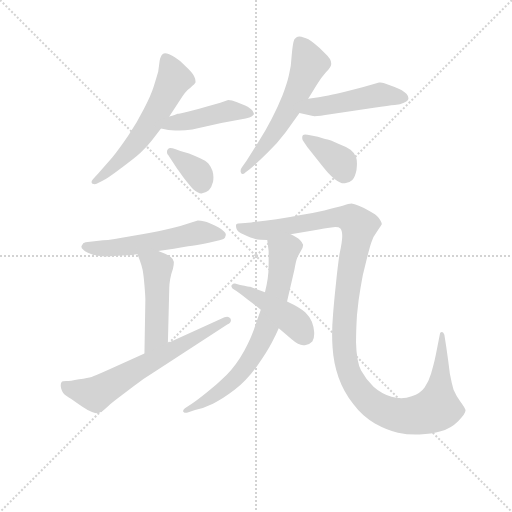
t = 0.00 s
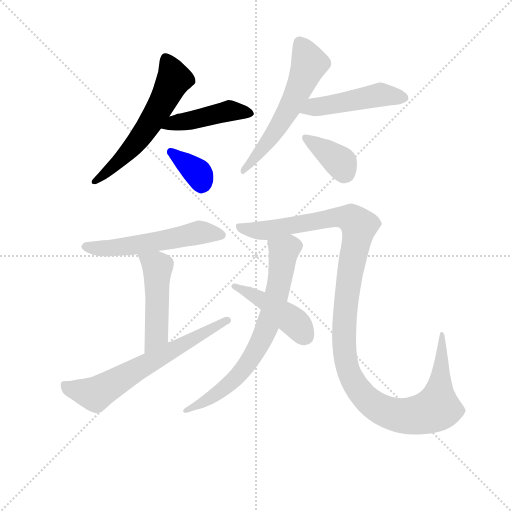
t = 1.86 s
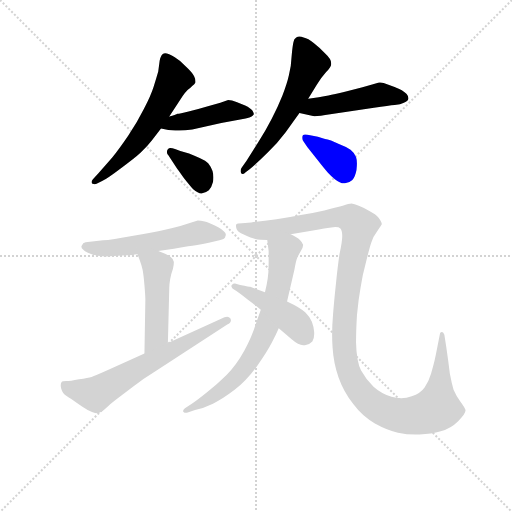
t = 3.72 s
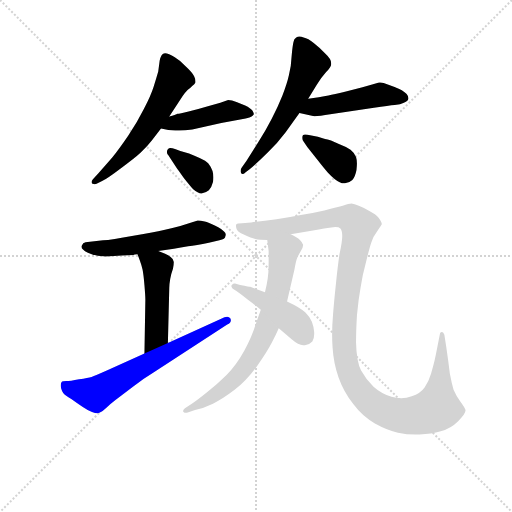
t = 5.58 s
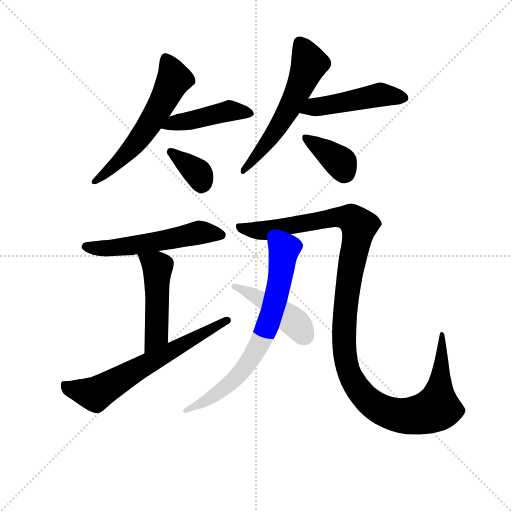
t = 7.44 s
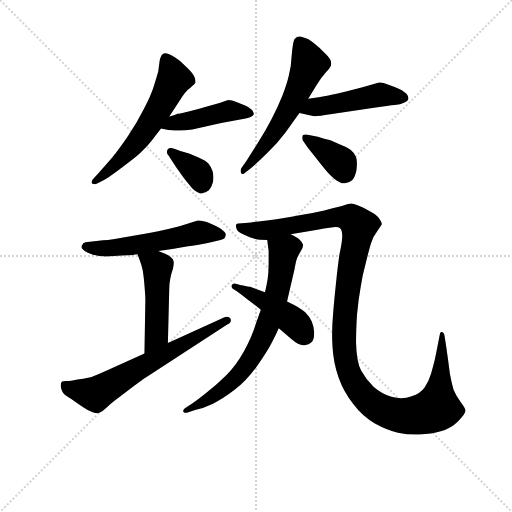
t = 9.31 s

The animated SVG that drew these frames (rendered in a browser with its animation timeline set to each time). Animation: 12 CSS @keyframes rules; one cycle of 9.30 s.

<svg version="1.1" viewBox="0 0 1024 1024" xmlns="http://www.w3.org/2000/svg">
  <g stroke="lightgray" stroke-dasharray="1,1" stroke-width="1" transform="scale(4, 4)">
    <line x1="0" y1="0" x2="256" y2="256"></line>
    <line x1="256" y1="0" x2="0" y2="256"></line>
    <line x1="128" y1="0" x2="128" y2="256"></line>
    <line x1="0" y1="128" x2="256" y2="128"></line>
  </g>
<g transform="scale(0.92, -0.92) translate(60, -900)">
   <style type="text/css">
    @keyframes keyframes0 {
      from {
       stroke: blue;
       stroke-dashoffset: 591;
       stroke-width: 128;
       }
       66% {
       animation-timing-function: step-end;
       stroke: blue;
       stroke-dashoffset: 0;
       stroke-width: 128;
       }
       to {
       stroke: black;
       stroke-width: 1024;
       }
       }
       #make-me-a-hanzi-animation-0 {
         animation: keyframes0 0.730957s both;
         animation-delay: 0.000000s;
         animation-timing-function: linear;
       }
    @keyframes keyframes1 {
      from {
       stroke: blue;
       stroke-dashoffset: 450;
       stroke-width: 128;
       }
       59% {
       animation-timing-function: step-end;
       stroke: blue;
       stroke-dashoffset: 0;
       stroke-width: 128;
       }
       to {
       stroke: black;
       stroke-width: 1024;
       }
       }
       #make-me-a-hanzi-animation-1 {
         animation: keyframes1 0.616211s both;
         animation-delay: 0.730957s;
         animation-timing-function: linear;
       }
    @keyframes keyframes2 {
      from {
       stroke: blue;
       stroke-dashoffset: 358;
       stroke-width: 128;
       }
       54% {
       animation-timing-function: step-end;
       stroke: blue;
       stroke-dashoffset: 0;
       stroke-width: 128;
       }
       to {
       stroke: black;
       stroke-width: 1024;
       }
       }
       #make-me-a-hanzi-animation-2 {
         animation: keyframes2 0.541341s both;
         animation-delay: 1.347168s;
         animation-timing-function: linear;
       }
    @keyframes keyframes3 {
      from {
       stroke: blue;
       stroke-dashoffset: 584;
       stroke-width: 128;
       }
       66% {
       animation-timing-function: step-end;
       stroke: blue;
       stroke-dashoffset: 0;
       stroke-width: 128;
       }
       to {
       stroke: black;
       stroke-width: 1024;
       }
       }
       #make-me-a-hanzi-animation-3 {
         animation: keyframes3 0.725260s both;
         animation-delay: 1.888509s;
         animation-timing-function: linear;
       }
    @keyframes keyframes4 {
      from {
       stroke: blue;
       stroke-dashoffset: 479;
       stroke-width: 128;
       }
       61% {
       animation-timing-function: step-end;
       stroke: blue;
       stroke-dashoffset: 0;
       stroke-width: 128;
       }
       to {
       stroke: black;
       stroke-width: 1024;
       }
       }
       #make-me-a-hanzi-animation-4 {
         animation: keyframes4 0.639811s both;
         animation-delay: 2.613770s;
         animation-timing-function: linear;
       }
    @keyframes keyframes5 {
      from {
       stroke: blue;
       stroke-dashoffset: 377;
       stroke-width: 128;
       }
       55% {
       animation-timing-function: step-end;
       stroke: blue;
       stroke-dashoffset: 0;
       stroke-width: 128;
       }
       to {
       stroke: black;
       stroke-width: 1024;
       }
       }
       #make-me-a-hanzi-animation-5 {
         animation: keyframes5 0.556803s both;
         animation-delay: 3.253581s;
         animation-timing-function: linear;
       }
    @keyframes keyframes6 {
      from {
       stroke: blue;
       stroke-dashoffset: 560;
       stroke-width: 128;
       }
       65% {
       animation-timing-function: step-end;
       stroke: blue;
       stroke-dashoffset: 0;
       stroke-width: 128;
       }
       to {
       stroke: black;
       stroke-width: 1024;
       }
       }
       #make-me-a-hanzi-animation-6 {
         animation: keyframes6 0.705729s both;
         animation-delay: 3.810384s;
         animation-timing-function: linear;
       }
    @keyframes keyframes7 {
      from {
       stroke: blue;
       stroke-dashoffset: 486;
       stroke-width: 128;
       }
       61% {
       animation-timing-function: step-end;
       stroke: blue;
       stroke-dashoffset: 0;
       stroke-width: 128;
       }
       to {
       stroke: black;
       stroke-width: 1024;
       }
       }
       #make-me-a-hanzi-animation-7 {
         animation: keyframes7 0.645508s both;
         animation-delay: 4.516113s;
         animation-timing-function: linear;
       }
    @keyframes keyframes8 {
      from {
       stroke: blue;
       stroke-dashoffset: 655;
       stroke-width: 128;
       }
       68% {
       animation-timing-function: step-end;
       stroke: blue;
       stroke-dashoffset: 0;
       stroke-width: 128;
       }
       to {
       stroke: black;
       stroke-width: 1024;
       }
       }
       #make-me-a-hanzi-animation-8 {
         animation: keyframes8 0.783040s both;
         animation-delay: 5.161621s;
         animation-timing-function: linear;
       }
    @keyframes keyframes9 {
      from {
       stroke: blue;
       stroke-dashoffset: 1243;
       stroke-width: 128;
       }
       80% {
       animation-timing-function: step-end;
       stroke: blue;
       stroke-dashoffset: 0;
       stroke-width: 128;
       }
       to {
       stroke: black;
       stroke-width: 1024;
       }
       }
       #make-me-a-hanzi-animation-9 {
         animation: keyframes9 1.261556s both;
         animation-delay: 5.944661s;
         animation-timing-function: linear;
       }
    @keyframes keyframes10 {
      from {
       stroke: blue;
       stroke-dashoffset: 722;
       stroke-width: 128;
       }
       70% {
       animation-timing-function: step-end;
       stroke: blue;
       stroke-dashoffset: 0;
       stroke-width: 128;
       }
       to {
       stroke: black;
       stroke-width: 1024;
       }
       }
       #make-me-a-hanzi-animation-10 {
         animation: keyframes10 0.837565s both;
         animation-delay: 7.206217s;
         animation-timing-function: linear;
       }
    @keyframes keyframes11 {
      from {
       stroke: blue;
       stroke-dashoffset: 452;
       stroke-width: 128;
       }
       60% {
       animation-timing-function: step-end;
       stroke: blue;
       stroke-dashoffset: 0;
       stroke-width: 128;
       }
       to {
       stroke: black;
       stroke-width: 1024;
       }
       }
       #make-me-a-hanzi-animation-11 {
         animation: keyframes11 0.617839s both;
         animation-delay: 8.043783s;
         animation-timing-function: linear;
       }
</style>
<path d="M 308.0 646.5 L 330.0 680.5 Q 343.0 702.5 354.0 709.5 Q 364.0 717.5 365.0 720.5 L 365.0 723.5 Q 365.0 728.5 362.0 734.5 Q 358.0 742.5 344.0 755.5 Q 332.0 768.5 320.0 775.5 Q 306.0 784.5 299.0 784.5 Q 296.0 784.5 294.0 782.5 Q 289.0 778.5 287.0 767.5 L 284.0 744.5 Q 280.0 730.5 274.0 711.5 Q 268.0 692.5 253.0 663.5 Q 238.0 633.5 219.0 605.5 Q 200.0 577.5 184.0 557.5 L 154.0 523.5 L 142.0 510.5 Q 139.0 507.5 139.0 504.5 Q 139.0 502.5 141.0 500.5 Q 144.0 499.5 146.0 499.5 Q 148.0 499.5 150.0 500.5 L 162.0 506.5 Q 174.0 512.5 203.0 534.5 Q 232.0 555.5 246.0 568.5 Q 260.0 581.5 270.0 594.5 L 290.0 620.5 L 308.0 646.5 Z" fill="lightgray"></path> 
<path d="M 290.0 620.5 L 306.0 617.5 Q 313.0 616.5 321.0 616.5 L 330.0 616.5 Q 342.0 616.5 358.0 618.5 L 421.0 632.5 L 474.0 642.5 Q 484.0 644.5 487.0 646.5 Q 490.0 648.5 492.0 651.5 Q 492.0 654.5 489.0 659.5 Q 485.0 664.5 473.0 670.5 L 454.0 678.5 Q 444.0 682.5 436.0 682.5 L 419.0 676.5 L 390.0 668.5 Q 370.0 662.5 350.0 657.5 Q 330.0 652.5 326.0 652.5 Q 322.0 650.5 308.0 646.5 C 279.0 638.5 261.0 626.5 290.0 620.5 Z" fill="lightgray"></path> 
<path d="M 312.0 553.5 L 323.0 536.5 Q 326.0 532.5 340.0 512.5 Q 356.0 492.5 360.0 488.5 Q 370.0 479.5 378.0 479.5 Q 387.0 480.5 394.0 486.5 Q 400.0 492.5 403.0 504.5 Q 404.0 509.5 404.0 514.5 Q 404.0 521.5 402.0 528.5 Q 398.0 538.5 393.0 544.5 Q 388.0 550.5 374.0 556.5 Q 361.0 562.5 351.0 566.5 L 332.0 571.5 L 322.0 575.5 Q 314.0 578.5 310.0 578.5 Q 307.0 578.5 306.0 576.5 Q 303.0 574.5 303.0 570.5 L 303.0 568.5 Q 303.0 565.5 306.0 562.5 L 312.0 553.5 Z" fill="lightgray"></path> 
<path d="M 610.0 685.5 L 628.0 714.5 Q 638.0 731.5 649.0 743.5 Q 660.0 754.5 660.0 760.5 L 660.0 762.5 Q 660.0 771.5 648.0 782.5 Q 635.0 796.5 622.0 806.5 Q 610.0 816.5 600.0 818.5 Q 595.0 820.5 591.0 820.5 Q 587.0 820.5 584.0 818.5 Q 579.0 815.5 578.0 808.5 Q 576.0 800.5 574.0 778.5 Q 573.0 754.5 568.0 736.5 Q 564.0 718.5 554.0 692.5 Q 544.0 667.5 531.0 642.5 Q 518.0 617.5 505.0 596.5 L 476.0 550.5 L 466.0 536.5 Q 463.0 532.5 463.0 528.5 Q 463.0 526.5 464.0 524.5 Q 465.0 521.5 467.0 521.5 Q 470.0 521.5 474.0 525.5 L 482.0 531.5 Q 500.0 546.5 522.0 568.5 Q 544.0 589.5 561.0 612.5 L 591.0 654.5 L 610.0 685.5 Z" fill="lightgray"></path> 
<path d="M 591.0 654.5 L 618.0 648.5 Q 620.0 647.5 624.0 647.5 Q 634.0 647.5 658.0 651.5 L 753.0 665.5 Q 786.0 670.5 798.0 671.5 Q 811.0 672.5 818.0 676.5 Q 828.0 680.5 828.0 686.5 Q 828.0 690.5 824.0 695.5 Q 820.0 700.5 808.0 706.5 Q 795.0 712.5 783.0 716.5 Q 773.0 720.5 767.0 720.5 L 764.0 720.5 L 749.0 716.5 L 728.0 710.5 L 690.0 700.5 Q 666.0 694.5 654.0 692.5 Q 640.0 690.5 633.0 688.5 L 610.0 685.5 C 580.0 681.5 562.0 661.5 591.0 654.5 Z" fill="lightgray"></path> 
<path d="M 608.0 580.5 L 630.0 552.5 Q 644.0 534.5 652.0 525.5 Q 660.0 516.5 668.0 510.5 Q 679.0 501.5 688.0 501.5 L 690.0 501.5 Q 700.0 502.5 706.0 508.5 Q 712.0 515.5 715.0 530.5 Q 716.0 538.5 716.0 544.5 Q 716.0 552.5 714.0 558.5 Q 710.0 568.5 702.0 574.5 Q 694.0 580.5 678.0 586.5 Q 662.0 593.5 656.0 595.5 Q 650.0 596.5 631.0 602.5 L 617.0 605.5 Q 607.0 607.5 603.0 607.5 Q 600.0 607.5 599.0 606.5 Q 597.0 604.5 597.0 601.5 L 597.0 599.5 Q 597.0 594.5 601.0 590.5 L 608.0 580.5 Z" fill="lightgray"></path> 
<path d="M 284.0 354.5 L 318.0 359.5 Q 333.0 361.5 349.0 364.5 Q 366.0 366.5 394.0 372.5 L 417.0 377.5 Q 430.0 380.5 430.0 386.5 Q 431.0 388.5 431.0 389.5 Q 431.0 393.5 427.0 396.5 Q 422.0 402.5 408.0 409.5 Q 393.0 416.5 385.0 418.5 Q 376.0 420.5 370.0 420.5 L 356.0 416.5 L 332.0 408.5 Q 310.0 402.5 294.0 399.5 Q 278.0 395.5 230.0 387.5 Q 182.0 378.5 164.0 377.5 L 126.0 373.5 Q 120.0 372.5 118.0 366.5 Q 117.0 365.5 117.0 363.5 Q 117.0 357.5 131.0 350.5 Q 147.0 342.5 170.0 342.5 L 205.0 344.5 L 230.0 345.5 L 233.0 346.5 L 239.0 347.5 L 284.0 354.5 Z" fill="lightgray"></path> 
<path d="M 305.0 154.5 L 308.0 274.5 Q 308.0 281.5 310.0 293.5 Q 312.0 304.5 316.0 315.5 Q 318.0 324.5 318.0 330.5 Q 318.0 336.5 311.0 341.5 Q 304.0 346.5 299.0 348.5 L 284.0 354.5 C 256.0 365.5 229.0 375.5 239.0 347.5 L 244.0 333.5 Q 248.0 322.5 250.0 313.5 Q 252.0 303.5 254.0 280.5 Q 256.0 256.5 256.0 248.5 L 254.0 131.5 C 253.0 101.5 304.0 124.5 305.0 154.5 Z" fill="lightgray"></path> 
<path d="M 254.0 131.5 L 177.0 96.5 Q 146.0 82.5 139.0 80.5 Q 132.0 78.5 112.0 75.5 Q 92.0 71.5 84.0 71.5 Q 76.0 70.5 75.0 70.5 Q 72.0 68.5 72.0 62.5 Q 72.0 59.5 73.0 55.5 Q 76.0 44.5 84.0 39.5 Q 92.0 34.5 112.0 20.5 Q 132.0 6.5 140.0 4.5 Q 147.0 1.5 152.0 1.5 Q 154.0 1.5 156.0 2.5 Q 162.0 4.5 170.0 12.5 Q 178.0 20.5 191.0 30.5 L 229.0 59.5 Q 254.0 78.5 277.0 92.5 L 434.0 194.5 Q 442.0 198.5 442.0 203.5 Q 442.0 205.5 441.0 207.5 Q 438.0 211.5 434.0 211.5 Q 431.0 211.5 428.0 210.5 L 305.0 154.5 L 254.0 131.5 Z" fill="lightgray"></path> 
<path d="M 572.0 390.5 L 630.0 400.5 Q 644.0 403.5 660.0 405.5 Q 665.0 406.5 669.0 406.5 Q 677.0 406.5 680.0 403.5 Q 684.0 398.5 684.0 386.5 Q 684.0 374.5 678.0 347.5 Q 674.0 320.5 670.0 280.5 Q 666.0 242.5 664.0 216.5 Q 662.0 193.5 662.0 172.5 Q 662.0 158.5 663.0 144.5 Q 665.0 110.5 676.0 79.5 Q 687.0 48.5 708.0 21.5 Q 728.0 -5.5 755.0 -20.5 Q 782.0 -35.5 805.0 -40.5 Q 824.0 -44.5 844.0 -44.5 L 852.0 -44.5 Q 878.0 -43.5 898.0 -37.5 Q 920.0 -31.5 936.0 -15.5 Q 952.0 0.5 952.0 7.5 L 952.0 8.5 Q 950.0 14.5 941.0 26.5 Q 932.0 38.5 926.0 52.5 Q 922.0 66.5 918.0 87.5 L 914.0 118.5 L 910.0 146.5 L 906.0 172.5 Q 904.0 178.5 901.0 178.5 L 900.0 178.5 Q 896.0 178.5 896.0 172.5 L 891.0 146.5 Q 888.0 130.5 885.0 117.5 Q 882.0 104.5 877.0 87.5 Q 872.0 70.5 863.0 57.5 Q 854.0 44.5 835.0 38.5 Q 824.0 34.5 812.0 34.5 Q 802.0 34.5 791.0 37.5 Q 769.0 44.5 752.0 59.5 Q 736.0 74.5 725.0 94.5 Q 715.0 113.5 714.0 155.5 Q 714.0 180.5 716.0 214.5 Q 719.0 248.5 724.0 275.5 Q 728.0 302.5 736.0 331.5 Q 743.0 360.5 747.0 372.5 Q 750.0 384.5 760.0 397.5 Q 769.0 410.5 770.0 412.5 Q 770.0 417.5 763.0 426.5 Q 757.0 434.5 743.0 441.5 Q 730.0 448.5 720.0 452.5 Q 710.0 456.5 704.0 457.5 Q 699.0 457.5 685.0 452.5 Q 670.0 448.5 645.0 442.5 Q 619.0 436.5 594.0 432.5 Q 570.0 427.5 541.0 423.5 Q 512.0 419.5 486.0 416.5 L 466.0 414.5 Q 456.0 414.5 454.0 412.5 Q 453.0 411.5 453.0 409.5 Q 453.0 407.5 454.0 403.5 Q 455.0 396.5 471.0 389.5 Q 486.0 382.5 495.0 380.5 Q 504.0 378.5 521.0 378.5 L 572.0 390.5 Z" fill="lightgray"></path> 
<path d="M 507.0 226.5 L 496.0 195.5 Q 488.0 168.5 471.0 137.5 Q 454.0 106.5 433.0 85.5 Q 412.0 64.5 390.0 47.5 Q 369.0 30.5 357.0 22.5 L 342.0 12.5 Q 338.0 9.5 338.0 6.5 Q 338.0 5.5 339.0 4.5 Q 341.0 2.5 344.0 2.5 Q 346.0 2.5 348.0 3.5 L 364.0 8.5 Q 382.0 12.5 403.0 22.5 Q 424.0 32.5 450.0 52.5 Q 476.0 72.5 499.0 104.5 Q 522.0 137.5 531.0 155.5 Q 540.0 172.5 546.0 186.5 L 564.0 244.5 L 580.0 313.5 Q 583.0 330.5 585.0 336.5 Q 587.0 342.5 594.0 354.5 Q 599.0 362.5 599.0 367.5 Q 599.0 368.5 598.0 369.5 Q 597.0 373.5 592.0 378.5 Q 586.0 383.5 572.0 390.5 C 546.0 404.5 517.0 408.5 521.0 378.5 L 524.0 354.5 L 524.0 328.5 Q 524.0 308.5 522.0 294.5 Q 520.0 280.5 516.0 264.5 L 507.0 226.5 Z" fill="lightgray"></path> 
<path d="M 546.0 186.5 L 574.0 162.5 Q 589.0 149.5 599.0 149.5 L 603.0 149.5 Q 614.0 151.5 619.0 157.5 Q 623.0 163.5 623.0 173.5 L 623.0 177.5 Q 622.0 190.5 618.0 200.5 Q 614.0 210.5 604.0 220.5 Q 594.0 230.5 564.0 244.5 L 516.0 264.5 L 484.0 276.5 Q 483.0 276.5 462.0 280.5 L 451.0 283.5 L 450.0 283.5 Q 447.0 283.5 444.0 280.5 Q 443.0 279.5 443.0 277.5 Q 443.0 275.5 446.0 272.5 L 454.0 267.5 Q 468.0 257.5 479.0 248.5 Q 490.0 240.5 507.0 226.5 L 546.0 186.5 Z" fill="lightgray"></path> 
      <clipPath id="make-me-a-hanzi-clip-0">
      <path d="M 308.0 646.5 L 330.0 680.5 Q 343.0 702.5 354.0 709.5 Q 364.0 717.5 365.0 720.5 L 365.0 723.5 Q 365.0 728.5 362.0 734.5 Q 358.0 742.5 344.0 755.5 Q 332.0 768.5 320.0 775.5 Q 306.0 784.5 299.0 784.5 Q 296.0 784.5 294.0 782.5 Q 289.0 778.5 287.0 767.5 L 284.0 744.5 Q 280.0 730.5 274.0 711.5 Q 268.0 692.5 253.0 663.5 Q 238.0 633.5 219.0 605.5 Q 200.0 577.5 184.0 557.5 L 154.0 523.5 L 142.0 510.5 Q 139.0 507.5 139.0 504.5 Q 139.0 502.5 141.0 500.5 Q 144.0 499.5 146.0 499.5 Q 148.0 499.5 150.0 500.5 L 162.0 506.5 Q 174.0 512.5 203.0 534.5 Q 232.0 555.5 246.0 568.5 Q 260.0 581.5 270.0 594.5 L 290.0 620.5 L 308.0 646.5 Z" fill="lightgray"></path>
      </clipPath>
      <path clip-path="url(#make-me-a-hanzi-clip-0)" d="M 301.0 773.5 L 318.0 728.5 L 281.0 655.5 L 221.0 572.5 L 144.0 504.5 " fill="none" id="make-me-a-hanzi-animation-0" stroke-dasharray="463 926" stroke-linecap="round"></path>

      <clipPath id="make-me-a-hanzi-clip-1">
      <path d="M 290.0 620.5 L 306.0 617.5 Q 313.0 616.5 321.0 616.5 L 330.0 616.5 Q 342.0 616.5 358.0 618.5 L 421.0 632.5 L 474.0 642.5 Q 484.0 644.5 487.0 646.5 Q 490.0 648.5 492.0 651.5 Q 492.0 654.5 489.0 659.5 Q 485.0 664.5 473.0 670.5 L 454.0 678.5 Q 444.0 682.5 436.0 682.5 L 419.0 676.5 L 390.0 668.5 Q 370.0 662.5 350.0 657.5 Q 330.0 652.5 326.0 652.5 Q 322.0 650.5 308.0 646.5 C 279.0 638.5 261.0 626.5 290.0 620.5 Z" fill="lightgray"></path>
      </clipPath>
      <path clip-path="url(#make-me-a-hanzi-clip-1)" d="M 295.0 626.5 L 443.0 659.5 L 485.0 653.5 " fill="none" id="make-me-a-hanzi-animation-1" stroke-dasharray="322 644" stroke-linecap="round"></path>

      <clipPath id="make-me-a-hanzi-clip-2">
      <path d="M 312.0 553.5 L 323.0 536.5 Q 326.0 532.5 340.0 512.5 Q 356.0 492.5 360.0 488.5 Q 370.0 479.5 378.0 479.5 Q 387.0 480.5 394.0 486.5 Q 400.0 492.5 403.0 504.5 Q 404.0 509.5 404.0 514.5 Q 404.0 521.5 402.0 528.5 Q 398.0 538.5 393.0 544.5 Q 388.0 550.5 374.0 556.5 Q 361.0 562.5 351.0 566.5 L 332.0 571.5 L 322.0 575.5 Q 314.0 578.5 310.0 578.5 Q 307.0 578.5 306.0 576.5 Q 303.0 574.5 303.0 570.5 L 303.0 568.5 Q 303.0 565.5 306.0 562.5 L 312.0 553.5 Z" fill="lightgray"></path>
      </clipPath>
      <path clip-path="url(#make-me-a-hanzi-clip-2)" d="M 312.0 569.5 L 370.0 523.5 L 378.0 496.5 " fill="none" id="make-me-a-hanzi-animation-2" stroke-dasharray="230 460" stroke-linecap="round"></path>

      <clipPath id="make-me-a-hanzi-clip-3">
      <path d="M 610.0 685.5 L 628.0 714.5 Q 638.0 731.5 649.0 743.5 Q 660.0 754.5 660.0 760.5 L 660.0 762.5 Q 660.0 771.5 648.0 782.5 Q 635.0 796.5 622.0 806.5 Q 610.0 816.5 600.0 818.5 Q 595.0 820.5 591.0 820.5 Q 587.0 820.5 584.0 818.5 Q 579.0 815.5 578.0 808.5 Q 576.0 800.5 574.0 778.5 Q 573.0 754.5 568.0 736.5 Q 564.0 718.5 554.0 692.5 Q 544.0 667.5 531.0 642.5 Q 518.0 617.5 505.0 596.5 L 476.0 550.5 L 466.0 536.5 Q 463.0 532.5 463.0 528.5 Q 463.0 526.5 464.0 524.5 Q 465.0 521.5 467.0 521.5 Q 470.0 521.5 474.0 525.5 L 482.0 531.5 Q 500.0 546.5 522.0 568.5 Q 544.0 589.5 561.0 612.5 L 591.0 654.5 L 610.0 685.5 Z" fill="lightgray"></path>
      </clipPath>
      <path clip-path="url(#make-me-a-hanzi-clip-3)" d="M 591.0 807.5 L 613.0 761.5 L 594.0 715.5 L 534.0 607.5 L 469.0 526.5 " fill="none" id="make-me-a-hanzi-animation-3" stroke-dasharray="456 912" stroke-linecap="round"></path>

      <clipPath id="make-me-a-hanzi-clip-4">
      <path d="M 591.0 654.5 L 618.0 648.5 Q 620.0 647.5 624.0 647.5 Q 634.0 647.5 658.0 651.5 L 753.0 665.5 Q 786.0 670.5 798.0 671.5 Q 811.0 672.5 818.0 676.5 Q 828.0 680.5 828.0 686.5 Q 828.0 690.5 824.0 695.5 Q 820.0 700.5 808.0 706.5 Q 795.0 712.5 783.0 716.5 Q 773.0 720.5 767.0 720.5 L 764.0 720.5 L 749.0 716.5 L 728.0 710.5 L 690.0 700.5 Q 666.0 694.5 654.0 692.5 Q 640.0 690.5 633.0 688.5 L 610.0 685.5 C 580.0 681.5 562.0 661.5 591.0 654.5 Z" fill="lightgray"></path>
      </clipPath>
      <path clip-path="url(#make-me-a-hanzi-clip-4)" d="M 599.0 656.5 L 622.0 667.5 L 767.0 694.5 L 817.0 687.5 " fill="none" id="make-me-a-hanzi-animation-4" stroke-dasharray="351 702" stroke-linecap="round"></path>

      <clipPath id="make-me-a-hanzi-clip-5">
      <path d="M 608.0 580.5 L 630.0 552.5 Q 644.0 534.5 652.0 525.5 Q 660.0 516.5 668.0 510.5 Q 679.0 501.5 688.0 501.5 L 690.0 501.5 Q 700.0 502.5 706.0 508.5 Q 712.0 515.5 715.0 530.5 Q 716.0 538.5 716.0 544.5 Q 716.0 552.5 714.0 558.5 Q 710.0 568.5 702.0 574.5 Q 694.0 580.5 678.0 586.5 Q 662.0 593.5 656.0 595.5 Q 650.0 596.5 631.0 602.5 L 617.0 605.5 Q 607.0 607.5 603.0 607.5 Q 600.0 607.5 599.0 606.5 Q 597.0 604.5 597.0 601.5 L 597.0 599.5 Q 597.0 594.5 601.0 590.5 L 608.0 580.5 Z" fill="lightgray"></path>
      </clipPath>
      <path clip-path="url(#make-me-a-hanzi-clip-5)" d="M 602.0 602.5 L 675.0 551.5 L 691.0 523.5 " fill="none" id="make-me-a-hanzi-animation-5" stroke-dasharray="249 498" stroke-linecap="round"></path>

      <clipPath id="make-me-a-hanzi-clip-6">
      <path d="M 284.0 354.5 L 318.0 359.5 Q 333.0 361.5 349.0 364.5 Q 366.0 366.5 394.0 372.5 L 417.0 377.5 Q 430.0 380.5 430.0 386.5 Q 431.0 388.5 431.0 389.5 Q 431.0 393.5 427.0 396.5 Q 422.0 402.5 408.0 409.5 Q 393.0 416.5 385.0 418.5 Q 376.0 420.5 370.0 420.5 L 356.0 416.5 L 332.0 408.5 Q 310.0 402.5 294.0 399.5 Q 278.0 395.5 230.0 387.5 Q 182.0 378.5 164.0 377.5 L 126.0 373.5 Q 120.0 372.5 118.0 366.5 Q 117.0 365.5 117.0 363.5 Q 117.0 357.5 131.0 350.5 Q 147.0 342.5 170.0 342.5 L 205.0 344.5 L 230.0 345.5 L 233.0 346.5 L 239.0 347.5 L 284.0 354.5 Z" fill="lightgray"></path>
      </clipPath>
      <path clip-path="url(#make-me-a-hanzi-clip-6)" d="M 123.0 363.5 L 164.0 359.5 L 223.0 365.5 L 370.0 394.5 L 424.0 390.5 " fill="none" id="make-me-a-hanzi-animation-6" stroke-dasharray="432 864" stroke-linecap="round"></path>

      <clipPath id="make-me-a-hanzi-clip-7">
      <path d="M 305.0 154.5 L 308.0 274.5 Q 308.0 281.5 310.0 293.5 Q 312.0 304.5 316.0 315.5 Q 318.0 324.5 318.0 330.5 Q 318.0 336.5 311.0 341.5 Q 304.0 346.5 299.0 348.5 L 284.0 354.5 C 256.0 365.5 229.0 375.5 239.0 347.5 L 244.0 333.5 Q 248.0 322.5 250.0 313.5 Q 252.0 303.5 254.0 280.5 Q 256.0 256.5 256.0 248.5 L 254.0 131.5 C 253.0 101.5 304.0 124.5 305.0 154.5 Z" fill="lightgray"></path>
      </clipPath>
      <path clip-path="url(#make-me-a-hanzi-clip-7)" d="M 247.0 342.5 L 283.0 319.5 L 281.0 177.5 L 258.0 138.5 " fill="none" id="make-me-a-hanzi-animation-7" stroke-dasharray="358 716" stroke-linecap="round"></path>

      <clipPath id="make-me-a-hanzi-clip-8">
      <path d="M 254.0 131.5 L 177.0 96.5 Q 146.0 82.5 139.0 80.5 Q 132.0 78.5 112.0 75.5 Q 92.0 71.5 84.0 71.5 Q 76.0 70.5 75.0 70.5 Q 72.0 68.5 72.0 62.5 Q 72.0 59.5 73.0 55.5 Q 76.0 44.5 84.0 39.5 Q 92.0 34.5 112.0 20.5 Q 132.0 6.5 140.0 4.5 Q 147.0 1.5 152.0 1.5 Q 154.0 1.5 156.0 2.5 Q 162.0 4.5 170.0 12.5 Q 178.0 20.5 191.0 30.5 L 229.0 59.5 Q 254.0 78.5 277.0 92.5 L 434.0 194.5 Q 442.0 198.5 442.0 203.5 Q 442.0 205.5 441.0 207.5 Q 438.0 211.5 434.0 211.5 Q 431.0 211.5 428.0 210.5 L 305.0 154.5 L 254.0 131.5 Z" fill="lightgray"></path>
      </clipPath>
      <path clip-path="url(#make-me-a-hanzi-clip-8)" d="M 80.0 63.5 L 98.0 53.5 L 147.0 43.5 L 434.0 203.5 " fill="none" id="make-me-a-hanzi-animation-8" stroke-dasharray="527 1054" stroke-linecap="round"></path>

      <clipPath id="make-me-a-hanzi-clip-9">
      <path d="M 572.0 390.5 L 630.0 400.5 Q 644.0 403.5 660.0 405.5 Q 665.0 406.5 669.0 406.5 Q 677.0 406.5 680.0 403.5 Q 684.0 398.5 684.0 386.5 Q 684.0 374.5 678.0 347.5 Q 674.0 320.5 670.0 280.5 Q 666.0 242.5 664.0 216.5 Q 662.0 193.5 662.0 172.5 Q 662.0 158.5 663.0 144.5 Q 665.0 110.5 676.0 79.5 Q 687.0 48.5 708.0 21.5 Q 728.0 -5.5 755.0 -20.5 Q 782.0 -35.5 805.0 -40.5 Q 824.0 -44.5 844.0 -44.5 L 852.0 -44.5 Q 878.0 -43.5 898.0 -37.5 Q 920.0 -31.5 936.0 -15.5 Q 952.0 0.5 952.0 7.5 L 952.0 8.5 Q 950.0 14.5 941.0 26.5 Q 932.0 38.5 926.0 52.5 Q 922.0 66.5 918.0 87.5 L 914.0 118.5 L 910.0 146.5 L 906.0 172.5 Q 904.0 178.5 901.0 178.5 L 900.0 178.5 Q 896.0 178.5 896.0 172.5 L 891.0 146.5 Q 888.0 130.5 885.0 117.5 Q 882.0 104.5 877.0 87.5 Q 872.0 70.5 863.0 57.5 Q 854.0 44.5 835.0 38.5 Q 824.0 34.5 812.0 34.5 Q 802.0 34.5 791.0 37.5 Q 769.0 44.5 752.0 59.5 Q 736.0 74.5 725.0 94.5 Q 715.0 113.5 714.0 155.5 Q 714.0 180.5 716.0 214.5 Q 719.0 248.5 724.0 275.5 Q 728.0 302.5 736.0 331.5 Q 743.0 360.5 747.0 372.5 Q 750.0 384.5 760.0 397.5 Q 769.0 410.5 770.0 412.5 Q 770.0 417.5 763.0 426.5 Q 757.0 434.5 743.0 441.5 Q 730.0 448.5 720.0 452.5 Q 710.0 456.5 704.0 457.5 Q 699.0 457.5 685.0 452.5 Q 670.0 448.5 645.0 442.5 Q 619.0 436.5 594.0 432.5 Q 570.0 427.5 541.0 423.5 Q 512.0 419.5 486.0 416.5 L 466.0 414.5 Q 456.0 414.5 454.0 412.5 Q 453.0 411.5 453.0 409.5 Q 453.0 407.5 454.0 403.5 Q 455.0 396.5 471.0 389.5 Q 486.0 382.5 495.0 380.5 Q 504.0 378.5 521.0 378.5 L 572.0 390.5 Z" fill="lightgray"></path>
      </clipPath>
      <path clip-path="url(#make-me-a-hanzi-clip-9)" d="M 461.0 408.5 L 514.0 398.5 L 686.0 427.5 L 705.0 424.5 L 721.0 408.5 L 691.0 231.5 L 692.0 116.5 L 702.0 82.5 L 720.0 52.5 L 746.0 24.5 L 777.0 5.5 L 828.0 -4.5 L 890.0 12.5 L 901.0 173.5 " fill="none" id="make-me-a-hanzi-animation-9" stroke-dasharray="1115 2230" stroke-linecap="round"></path>

      <clipPath id="make-me-a-hanzi-clip-10">
      <path d="M 507.0 226.5 L 496.0 195.5 Q 488.0 168.5 471.0 137.5 Q 454.0 106.5 433.0 85.5 Q 412.0 64.5 390.0 47.5 Q 369.0 30.5 357.0 22.5 L 342.0 12.5 Q 338.0 9.5 338.0 6.5 Q 338.0 5.5 339.0 4.5 Q 341.0 2.5 344.0 2.5 Q 346.0 2.5 348.0 3.5 L 364.0 8.5 Q 382.0 12.5 403.0 22.5 Q 424.0 32.5 450.0 52.5 Q 476.0 72.5 499.0 104.5 Q 522.0 137.5 531.0 155.5 Q 540.0 172.5 546.0 186.5 L 564.0 244.5 L 580.0 313.5 Q 583.0 330.5 585.0 336.5 Q 587.0 342.5 594.0 354.5 Q 599.0 362.5 599.0 367.5 Q 599.0 368.5 598.0 369.5 Q 597.0 373.5 592.0 378.5 Q 586.0 383.5 572.0 390.5 C 546.0 404.5 517.0 408.5 521.0 378.5 L 524.0 354.5 L 524.0 328.5 Q 524.0 308.5 522.0 294.5 Q 520.0 280.5 516.0 264.5 L 507.0 226.5 Z" fill="lightgray"></path>
      </clipPath>
      <path clip-path="url(#make-me-a-hanzi-clip-10)" d="M 589.0 363.5 L 577.0 365.5 L 557.0 353.5 L 544.0 270.5 L 525.0 201.5 L 496.0 138.5 L 469.0 97.5 L 412.0 44.5 L 343.0 7.5 " fill="none" id="make-me-a-hanzi-animation-10" stroke-dasharray="594 1188" stroke-linecap="round"></path>

      <clipPath id="make-me-a-hanzi-clip-11">
      <path d="M 546.0 186.5 L 574.0 162.5 Q 589.0 149.5 599.0 149.5 L 603.0 149.5 Q 614.0 151.5 619.0 157.5 Q 623.0 163.5 623.0 173.5 L 623.0 177.5 Q 622.0 190.5 618.0 200.5 Q 614.0 210.5 604.0 220.5 Q 594.0 230.5 564.0 244.5 L 516.0 264.5 L 484.0 276.5 Q 483.0 276.5 462.0 280.5 L 451.0 283.5 L 450.0 283.5 Q 447.0 283.5 444.0 280.5 Q 443.0 279.5 443.0 277.5 Q 443.0 275.5 446.0 272.5 L 454.0 267.5 Q 468.0 257.5 479.0 248.5 Q 490.0 240.5 507.0 226.5 L 546.0 186.5 Z" fill="lightgray"></path>
      </clipPath>
      <path clip-path="url(#make-me-a-hanzi-clip-11)" d="M 448.0 277.5 L 495.0 256.5 L 573.0 205.5 L 607.0 166.5 " fill="none" id="make-me-a-hanzi-animation-11" stroke-dasharray="324 648" stroke-linecap="round"></path>

</g>
</svg>
